Image classification data set "classification" (Khanhdinh349/NCKH-NewWave on GitHub). Class labels (4): BLB, brown spot, healthy, leaf blast.

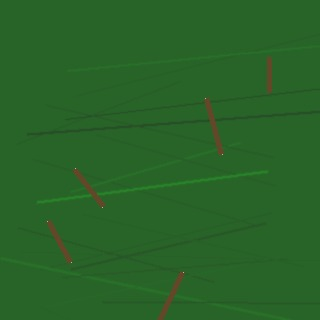
Label: leaf blast

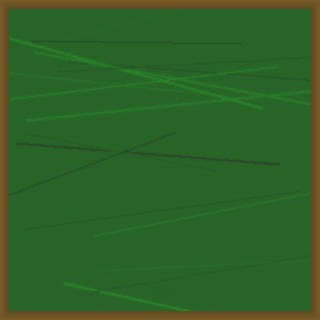
Label: BLB

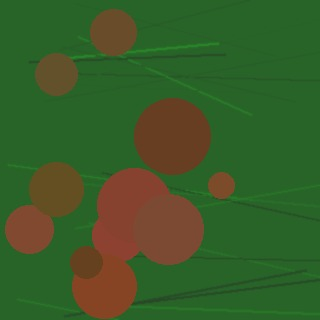
Label: brown spot

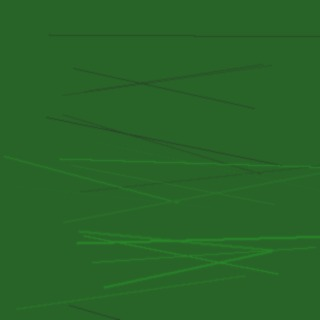
Label: healthy

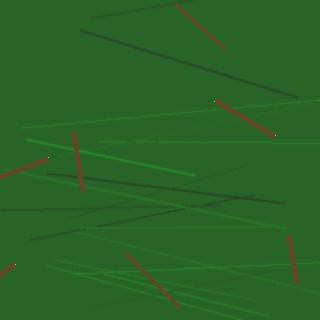
Label: leaf blast

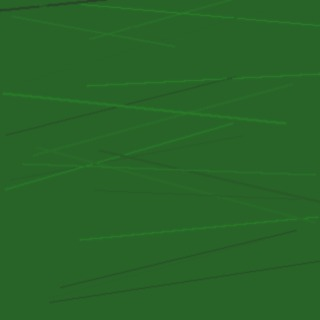
Label: healthy
